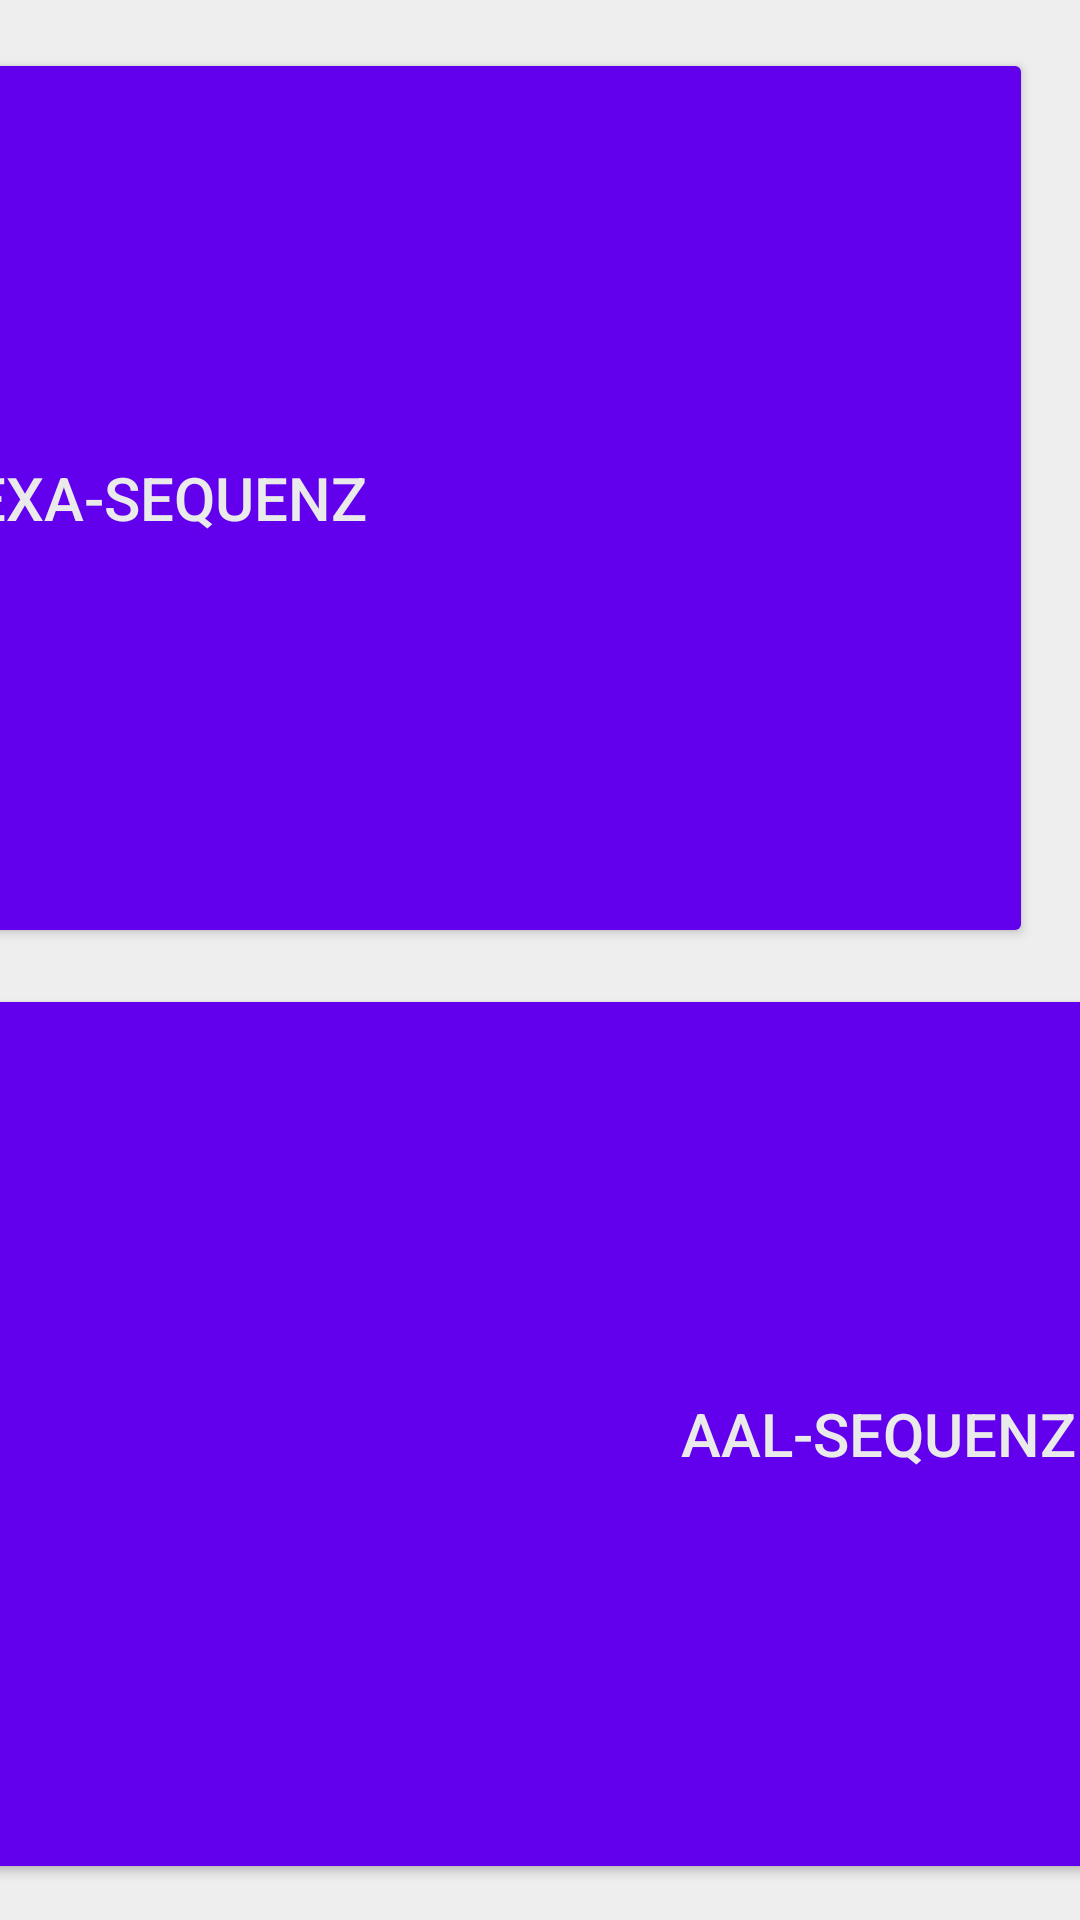

Write the Android layout XML for this screen, with the resource values it uses.
<!-- AndroidManifest.xml: application theme Theme.Temi_elevator -->
<!-- res/layout/sequence_window.xml -->
<androidx.constraintlayout.widget.ConstraintLayout xmlns:android="http://schemas.android.com/apk/res/android"
    xmlns:app="http://schemas.android.com/apk/res-auto"
    android:id="@+id/linearLayout"
    android:layout_width="match_parent"
    android:layout_height="match_parent"
    android:background="?attr/colorSurface">

    <Button
        android:id="@+id/sequence4Button"
        android:layout_width="376dp"
        android:layout_height="298dp"
        android:layout_marginEnd="28dp"
        android:backgroundTint="?attr/colorPrimary"
        android:text="@string/sequence4"
        android:textColor="?attr/colorOnPrimary"
        android:textSize="20sp"
        app:layout_constraintBottom_toBottomOf="@+id/sequence3Button"
        app:layout_constraintEnd_toEndOf="parent"
        app:layout_constraintHorizontal_bias="0.162"
        app:layout_constraintStart_toEndOf="@+id/sequence3Button"
        app:layout_constraintTop_toTopOf="parent"
        app:layout_constraintVertical_bias="1.0" />

    <Button
        android:id="@+id/sequence1Button"
        android:layout_width="600dp"
        android:layout_height="300dp"
        android:layout_marginTop="16dp"
        android:backgroundTint="?attr/colorPrimary"
        android:text="@string/sequence1"
        android:textColor="?attr/colorOnPrimary"
        android:textSize="20sp"
        app:layout_constraintEnd_toStartOf="@+id/sequence2Button"
        app:layout_constraintHorizontal_bias="0.359"
        app:layout_constraintStart_toStartOf="parent"
        app:layout_constraintTop_toTopOf="parent" />

    <Button
        android:id="@+id/sequence2Button"
        android:layout_width="600dp"
        android:layout_height="300dp"
        android:layout_marginTop="16dp"
        android:layout_marginEnd="16dp"
        android:backgroundTint="?attr/colorPrimary"
        android:text="@string/sequence2"
        android:textColor="?attr/colorOnPrimary"
        android:textSize="20sp"
        app:layout_constraintEnd_toEndOf="parent"
        app:layout_constraintTop_toTopOf="parent" />

    <Button
        android:id="@+id/sequence3Button"
        android:layout_width="600dp"
        android:layout_height="300dp"
        android:backgroundTint="?attr/colorPrimary"
        android:text="@string/sequence3"
        android:textColor="?attr/colorOnPrimary"
        android:textSize="20sp"
        app:layout_constraintBottom_toBottomOf="parent"
        app:layout_constraintEnd_toEndOf="parent"
        app:layout_constraintHorizontal_bias="0.033"
        app:layout_constraintStart_toStartOf="parent"
        app:layout_constraintTop_toBottomOf="@+id/sequence1Button"
        app:layout_constraintVertical_bias="0.494" />

    <Button
        android:id="@+id/backButton"
        android:layout_width="wrap_content"
        android:layout_height="wrap_content"
        android:layout_marginEnd="60dp"
        android:layout_marginBottom="48dp"
        android:text="@string/back"
        app:layout_constraintBottom_toBottomOf="parent"
        app:layout_constraintEnd_toEndOf="parent"
        app:layout_constraintHorizontal_bias="1.0"
        app:layout_constraintStart_toEndOf="@+id/sequence3Button"
        app:layout_constraintTop_toBottomOf="@+id/sequence2Button"
        app:layout_constraintVertical_bias="1.0" />

</androidx.constraintlayout.widget.ConstraintLayout>
<!-- resources referenced by this layout -->
<resources>
  <string name="back">Zurück</string>
  <string name="sequence1">Begrüßungssequenz</string>
  <string name="sequence2">Alexa-Sequenz</string>
  <string name="sequence3">AAL-Sequenz</string>
  <string name="sequence4">Gedächtnisspiel</string>
  <style name="Theme.Temi_elevator" parent="Theme.MaterialComponents.DayNight.DarkActionBar">
          
          <item name="colorPrimary">@color/purple_500</item>
          <item name="colorPrimaryVariant">@color/purple_700</item>
          <item name="colorOnPrimary">@color/white_grey</item>
          <item name="colorOnTertiary">@color/white_text</item>
          
          <item name="colorSecondary">@color/light_red</item>
          <item name="colorSecondaryVariant">@color/teal_700</item>
          <item name="colorOnSecondary">@color/black</item>
          
          <item name="android:statusBarColor">?attr/colorPrimaryVariant</item>
          
          <item name="android:colorPrimary">@color/purple_500</item>
          <item name="android:colorPrimaryDark">@color/purple_700</item>
          <item name="android:actionBarStyle">@style/ActionBarStyle</item>
          
          <item name="colorSurface">@color/md_grey_200</item>
      </style>
  <color name="purple_500">#FF6200EE</color>
  <color name="purple_700">#FF3700B3</color>
  <color name="white_grey">#EAEAEA</color>
  <color name="white_text">#DADADA</color>
  <color name="light_red">#c55655</color>
  <color name="teal_700">#FF018786</color>
  <color name="black">#FF000000</color>
  <style name="ActionBarStyle" parent="Widget.AppCompat.ActionBar">
          <item name="background">@color/purple_500</item>
      </style>
  <color name="md_grey_200">#EEEEEE</color>
</resources>
